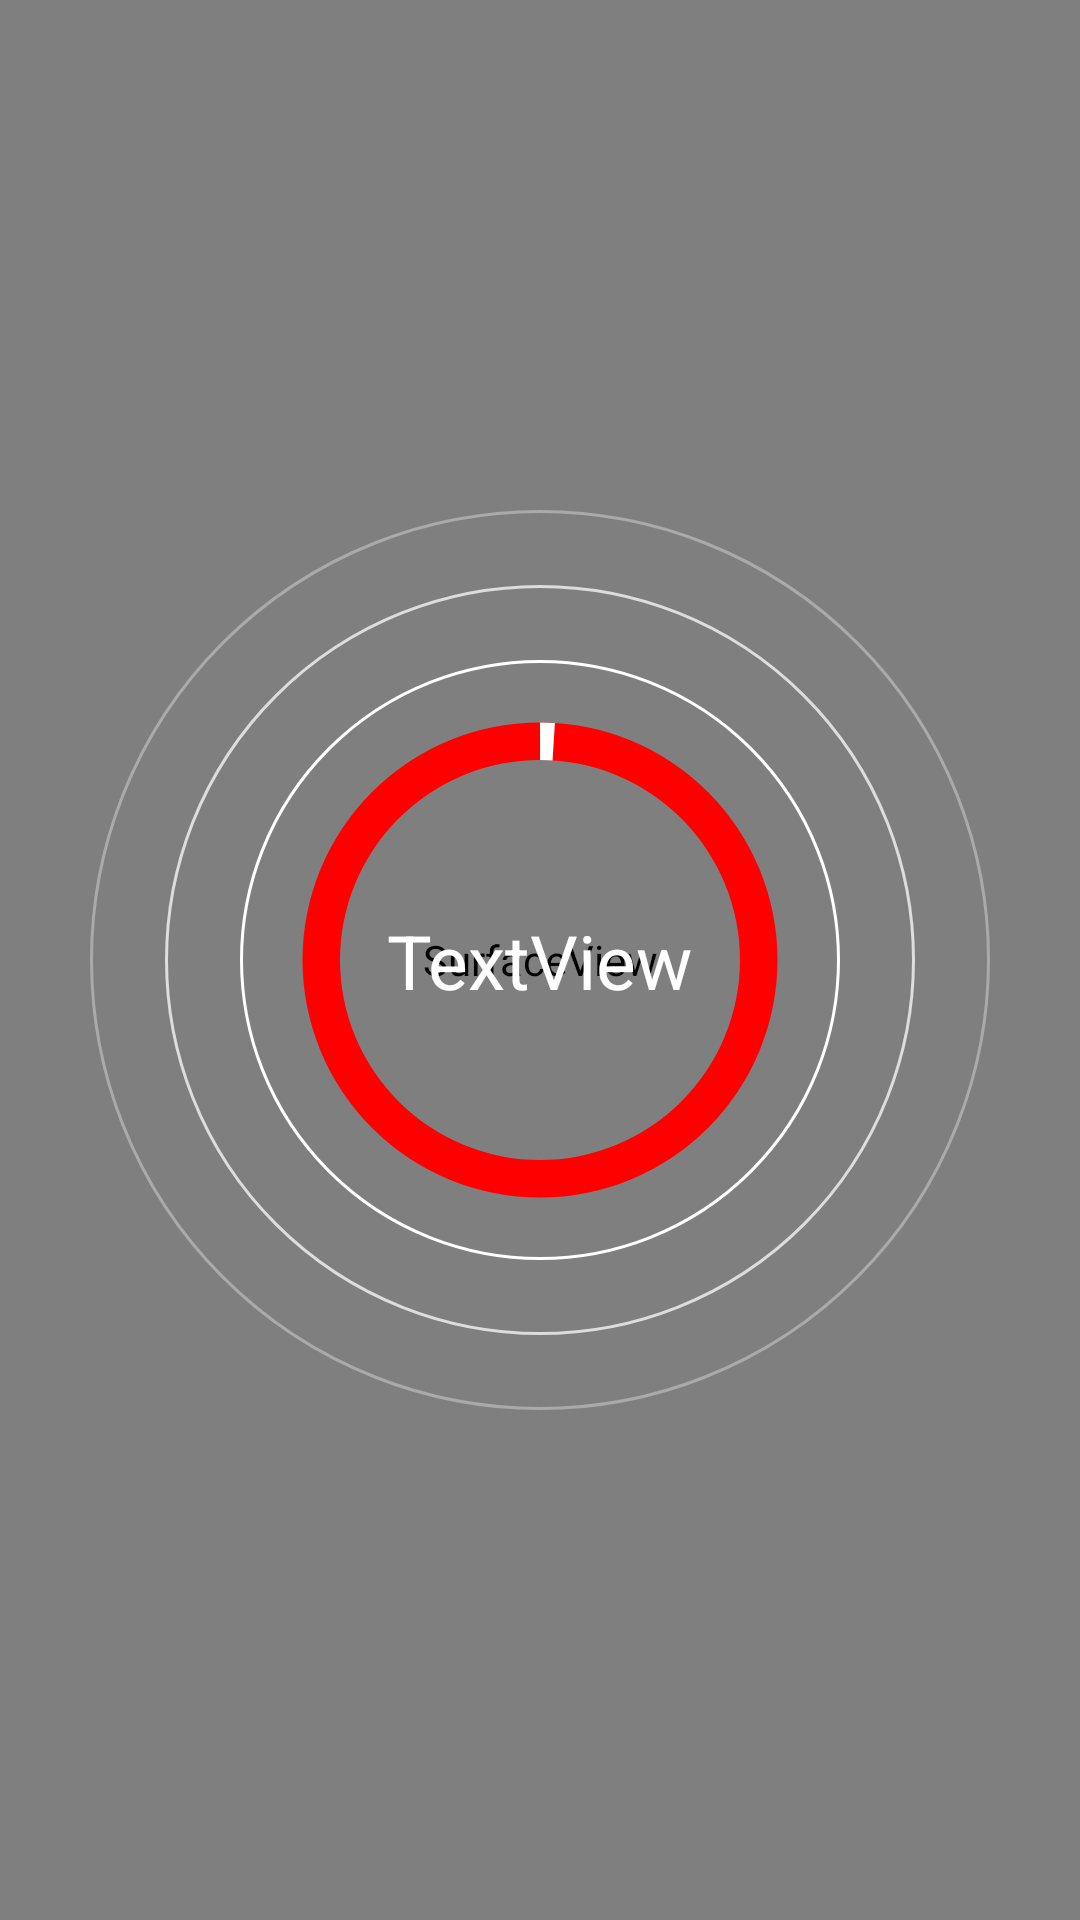

Here is an Android app screen rendered from its layout file. Give the layout XML and the strings, colors and styles it references.
<!-- AndroidManifest.xml: application theme Theme.PhysioParams -->
<!-- res/layout/activity_blood_pressure.xml -->
<?xml version="1.0" encoding="utf-8"?>
<androidx.constraintlayout.widget.ConstraintLayout xmlns:android="http://schemas.android.com/apk/res/android"
    xmlns:app="http://schemas.android.com/apk/res-auto"
    xmlns:tools="http://schemas.android.com/tools"
    android:layout_width="match_parent"
    android:layout_height="match_parent"
    android:background="@drawable/ripple"
    tools:context=".BloodPressure">

    <SurfaceView
        android:id="@+id/preview"
        android:layout_width="0dp"
        android:layout_height="0dp"
        app:layout_constraintBottom_toBottomOf="parent"
        app:layout_constraintEnd_toEndOf="parent"
        app:layout_constraintStart_toStartOf="parent"
        app:layout_constraintTop_toTopOf="parent" />

    <ProgressBar
        android:id="@+id/HRPB"
        style="?android:attr/progressBarStyleHorizontal"
        android:layout_width="200dp"
        android:layout_height="200dp"
        android:indeterminate="false"
        android:progress="1"
        android:progressDrawable="@drawable/circular_progressbar"
        app:layout_constraintBottom_toBottomOf="@+id/preview"
        app:layout_constraintEnd_toEndOf="parent"
        app:layout_constraintStart_toStartOf="parent"
        app:layout_constraintTop_toTopOf="parent" />

    <ImageView
        android:id="@+id/i1"
        android:layout_width="200dp"
        android:layout_height="200dp"
        app:layout_constraintBottom_toBottomOf="parent"
        app:layout_constraintEnd_toEndOf="parent"
        app:layout_constraintStart_toStartOf="parent"
        app:layout_constraintTop_toTopOf="@+id/preview"
        app:srcCompat="@drawable/circles" />

    <ImageView
        android:id="@+id/i2"
        android:layout_width="250dp"
        android:layout_height="250dp"
        app:layout_constraintBottom_toBottomOf="parent"
        app:layout_constraintEnd_toEndOf="parent"
        app:layout_constraintStart_toStartOf="parent"
        app:layout_constraintTop_toTopOf="parent"
        app:srcCompat="@drawable/circles2" />

    <ImageView
        android:id="@+id/i3"
        android:layout_width="300dp"
        android:layout_height="300dp"
        app:layout_constraintBottom_toBottomOf="parent"
        app:layout_constraintEnd_toEndOf="parent"
        app:layout_constraintStart_toStartOf="parent"
        app:layout_constraintTop_toTopOf="parent"
        app:srcCompat="@drawable/circles3" />

    <TextView
        android:id="@+id/textprogress"
        android:layout_width="wrap_content"
        android:layout_height="wrap_content"
        android:text="TextView"
        android:textColor="#ffffffff"
        android:textSize="25sp"
        app:layout_constraintBottom_toBottomOf="parent"
        app:layout_constraintEnd_toEndOf="parent"
        app:layout_constraintStart_toStartOf="parent"
        app:layout_constraintTop_toTopOf="@+id/preview" />

    <TextView
        android:id="@+id/textinfo1"
        android:layout_width="wrap_content"
        android:layout_height="wrap_content"
        android:layout_margin="30dp"
        android:textColor="#ffffffff"
        android:textSize="20sp"
        app:layout_constraintStart_toStartOf="parent"
        app:layout_constraintTop_toTopOf="parent" />

    <TextView
        android:id="@+id/textinfo2"
        android:layout_width="wrap_content"
        android:layout_height="wrap_content"
        android:layout_margin="30dp"
        android:textColor="#ffffffff"
        android:textSize="20sp"
        app:layout_constraintStart_toStartOf="parent"
        app:layout_constraintTop_toBottomOf="@+id/textinfo1" />

    <TextView
        android:id="@+id/textinfo3"
        android:layout_width="wrap_content"
        android:layout_height="wrap_content"
        android:layout_margin="30dp"
        android:textColor="#ffffffff"
        android:textSize="20sp"
        app:layout_constraintStart_toStartOf="parent"
        app:layout_constraintTop_toBottomOf="@+id/textinfo2" />
</androidx.constraintlayout.widget.ConstraintLayout>
<!-- resources referenced by this layout -->
<resources>
  <!-- drawable circles (drawable) -->
  <?xml version="1.0" encoding="utf-8"?>
  <shape xmlns:android="http://schemas.android.com/apk/res/android"
      android:shape="oval">
      <stroke
          android:width="1dp"
          android:color="#ffffffff"/>
  </shape>
  <!-- drawable circles2 (drawable) -->
  <?xml version="1.0" encoding="utf-8"?>
  <shape xmlns:android="http://schemas.android.com/apk/res/android"
      android:shape="oval">
      <stroke
          android:width="1dp"
          android:color="#ffdddddd"/>
  </shape>
  <!-- drawable circles3 (drawable) -->
  <?xml version="1.0" encoding="utf-8"?>
  <shape xmlns:android="http://schemas.android.com/apk/res/android"
      android:shape="oval">
      <stroke
          android:width="1dp"
          android:color="#ffaaaaaa"/>
  </shape>
  <!-- drawable circular_progressbar (drawable) -->
  <layer-list xmlns:android="http://schemas.android.com/apk/res/android">
      <item android:id="@android:id/background">
          <shape
              android:shape="ring"
              android:thicknessRatio="16"
              android:useLevel="false">
              <solid android:color="#ffff0000" />
          </shape>
      </item>
      <item android:id="@android:id/progress">
          <rotate
              android:fromDegrees="270"
              android:toDegrees="270">
              <shape
                  android:shape="ring"
                  android:thicknessRatio="16">
                  <solid android:color="#ffffffff" />
              </shape>
          </rotate>
      </item>
  </layer-list>
  <!-- drawable ripple (drawable) -->
  <?xml version="1.0" encoding="utf-8"?>
  <ripple xmlns:android="http://schemas.android.com/apk/res/android"
      android:color="#ffffffff">
      <item android:id="@android:id/mask">
          <shape android:shape="oval">
              <solid android:color="?android:colorPrimary"/>
          </shape>
          <color android:color="@color/white"/>
      </item>
  </ripple>
  <style name="Theme.PhysioParams" parent="Theme.MaterialComponents.DayNight.NoActionBar">
          
          <item name="colorPrimary">@color/purple_500</item>
          <item name="colorPrimaryVariant">@color/purple_700</item>
          <item name="colorOnPrimary">@color/white</item>
          
          <item name="colorSecondary">@color/teal_200</item>
          <item name="colorSecondaryVariant">@color/teal_700</item>
          <item name="colorOnSecondary">@color/black</item>
          
          <item name="android:statusBarColor" tools:targetApi="l">#ff000000</item>
          
      </style>
  <color name="white">#FFFFFFFF</color>
  <color name="purple_500">#FF6200EE</color>
  <color name="purple_700">#FF3700B3</color>
  <color name="teal_200">#FF03DAC5</color>
  <color name="teal_700">#FF018786</color>
  <color name="black">#FF000000</color>
</resources>
